Photos from the image-classification dataset "corn_leaf_diseases" in the GitHub repository Zekken23/Dataset-skripsi-corn-disease. Its 4 classes are: common rust, corn leaf blight, gray leaf spot, insects damage.

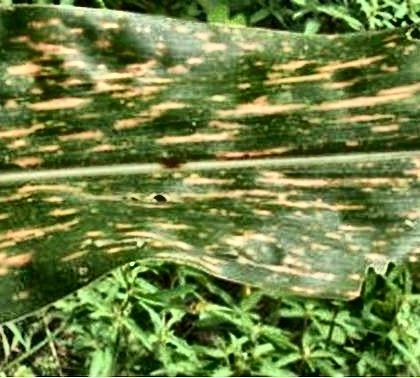
Label: gray leaf spot

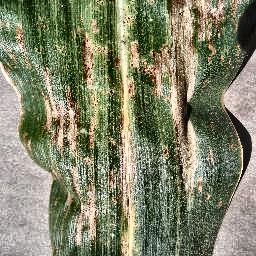
Label: gray leaf spot

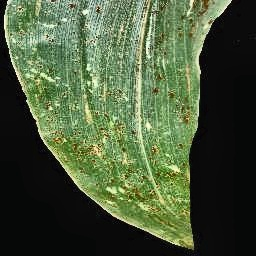
Label: common rust

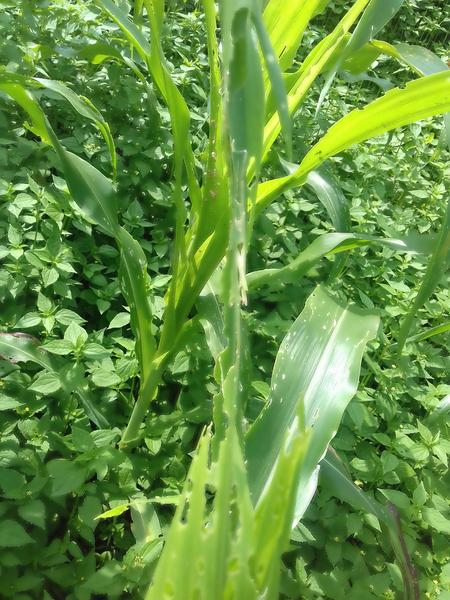
Label: insects damage

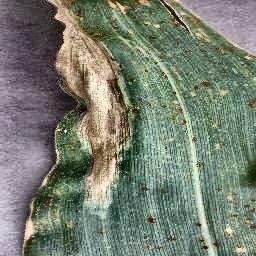
Label: corn leaf blight

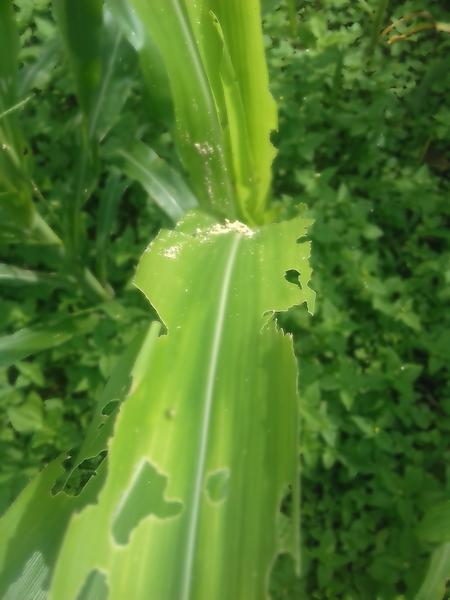
Label: insects damage
